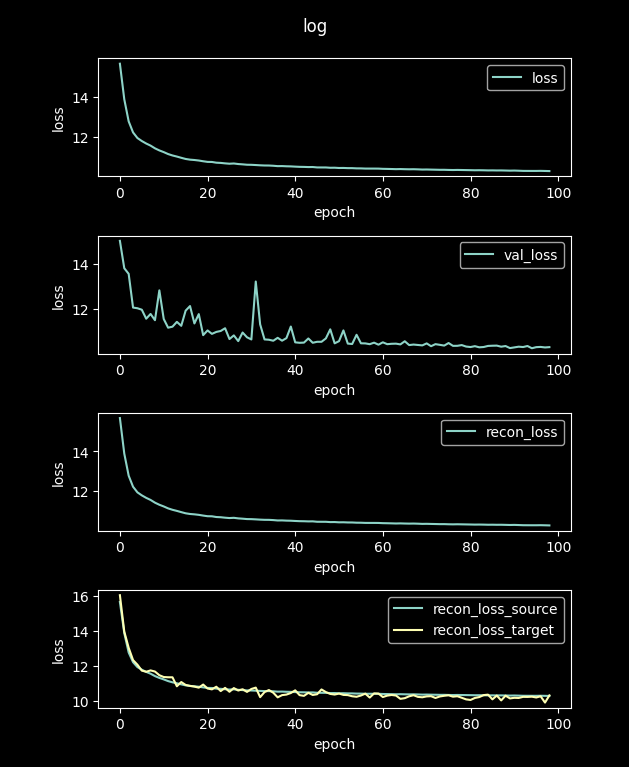

Data behind this chart, as committed beside it:
loss, val_loss, recon_loss, recon_loss_source, recon_loss_target
240.3, 18.83, 240.3, 240.6, 196.1
15.67, 15.02, 15.67, 15.66, 16.05
13.88, 13.81, 13.88, 13.87, 13.96
12.78, 13.56, 12.78, 12.76, 13.03
12.22, 12.08, 12.22, 12.21, 12.33
11.94, 12.05, 11.94, 11.93, 12.06
11.79, 11.98, 11.79, 11.78, 11.72
11.66, 11.58, 11.66, 11.65, 11.66
11.56, 11.79, 11.56, 11.55, 11.74
11.42, 11.52, 11.42, 11.41, 11.67
11.32, 12.84, 11.32, 11.31, 11.46
11.23, 11.57, 11.23, 11.22, 11.36
11.13, 11.19, 11.13, 11.12, 11.34
11.06, 11.23, 11.06, 11.05, 11.34
11.01, 11.44, 11.01, 11, 10.83
10.95, 11.27, 10.95, 10.94, 11.07
10.89, 11.94, 10.89, 10.88, 10.9
10.85, 12.14, 10.85, 10.84, 10.85
10.84, 11.37, 10.84, 10.83, 10.81
10.81, 11.79, 10.81, 10.8, 10.75
10.77, 10.86, 10.77, 10.76, 10.93
10.74, 11.07, 10.74, 10.73, 10.7
10.74, 10.91, 10.74, 10.73, 10.65
10.7, 11, 10.7, 10.69, 10.8
10.69, 11.04, 10.69, 10.68, 10.55
10.67, 11.16, 10.67, 10.66, 10.74
10.65, 10.69, 10.65, 10.64, 10.51
10.66, 10.85, 10.66, 10.65, 10.72
10.63, 10.6, 10.63, 10.62, 10.58
10.62, 10.97, 10.62, 10.61, 10.66
10.6, 10.76, 10.6, 10.59, 10.51
10.59, 10.67, 10.59, 10.59, 10.67
10.58, 13.23, 10.58, 10.57, 10.75
10.57, 11.33, 10.57, 10.56, 10.2
10.56, 10.67, 10.56, 10.55, 10.5
10.56, 10.66, 10.56, 10.55, 10.61
10.55, 10.61, 10.55, 10.54, 10.46
10.53, 10.74, 10.53, 10.52, 10.19
10.53, 10.61, 10.53, 10.52, 10.32
10.52, 10.73, 10.52, 10.51, 10.35
10.52, 11.24, 10.52, 10.51, 10.44
10.5, 10.54, 10.5, 10.49, 10.6
10.49, 10.52, 10.49, 10.48, 10.32
10.49, 10.53, 10.49, 10.48, 10.28
10.48, 10.71, 10.48, 10.47, 10.45
10.48, 10.52, 10.48, 10.48, 10.33
10.46, 10.56, 10.46, 10.46, 10.37
10.46, 10.56, 10.46, 10.45, 10.65
10.46, 10.71, 10.46, 10.45, 10.49
10.45, 11.11, 10.45, 10.44, 10.39
10.45, 10.5, 10.45, 10.44, 10.35
10.44, 10.59, 10.44, 10.43, 10.41
10.44, 11.07, 10.44, 10.43, 10.33
10.43, 10.49, 10.43, 10.42, 10.32
10.43, 10.47, 10.43, 10.42, 10.26
10.42, 10.87, 10.42, 10.41, 10.23
10.41, 10.5, 10.41, 10.41, 10.3
10.41, 10.49, 10.41, 10.4, 10.41
10.41, 10.46, 10.41, 10.4, 10.18
10.41, 10.53, 10.41, 10.4, 10.42
... 40 more rows
